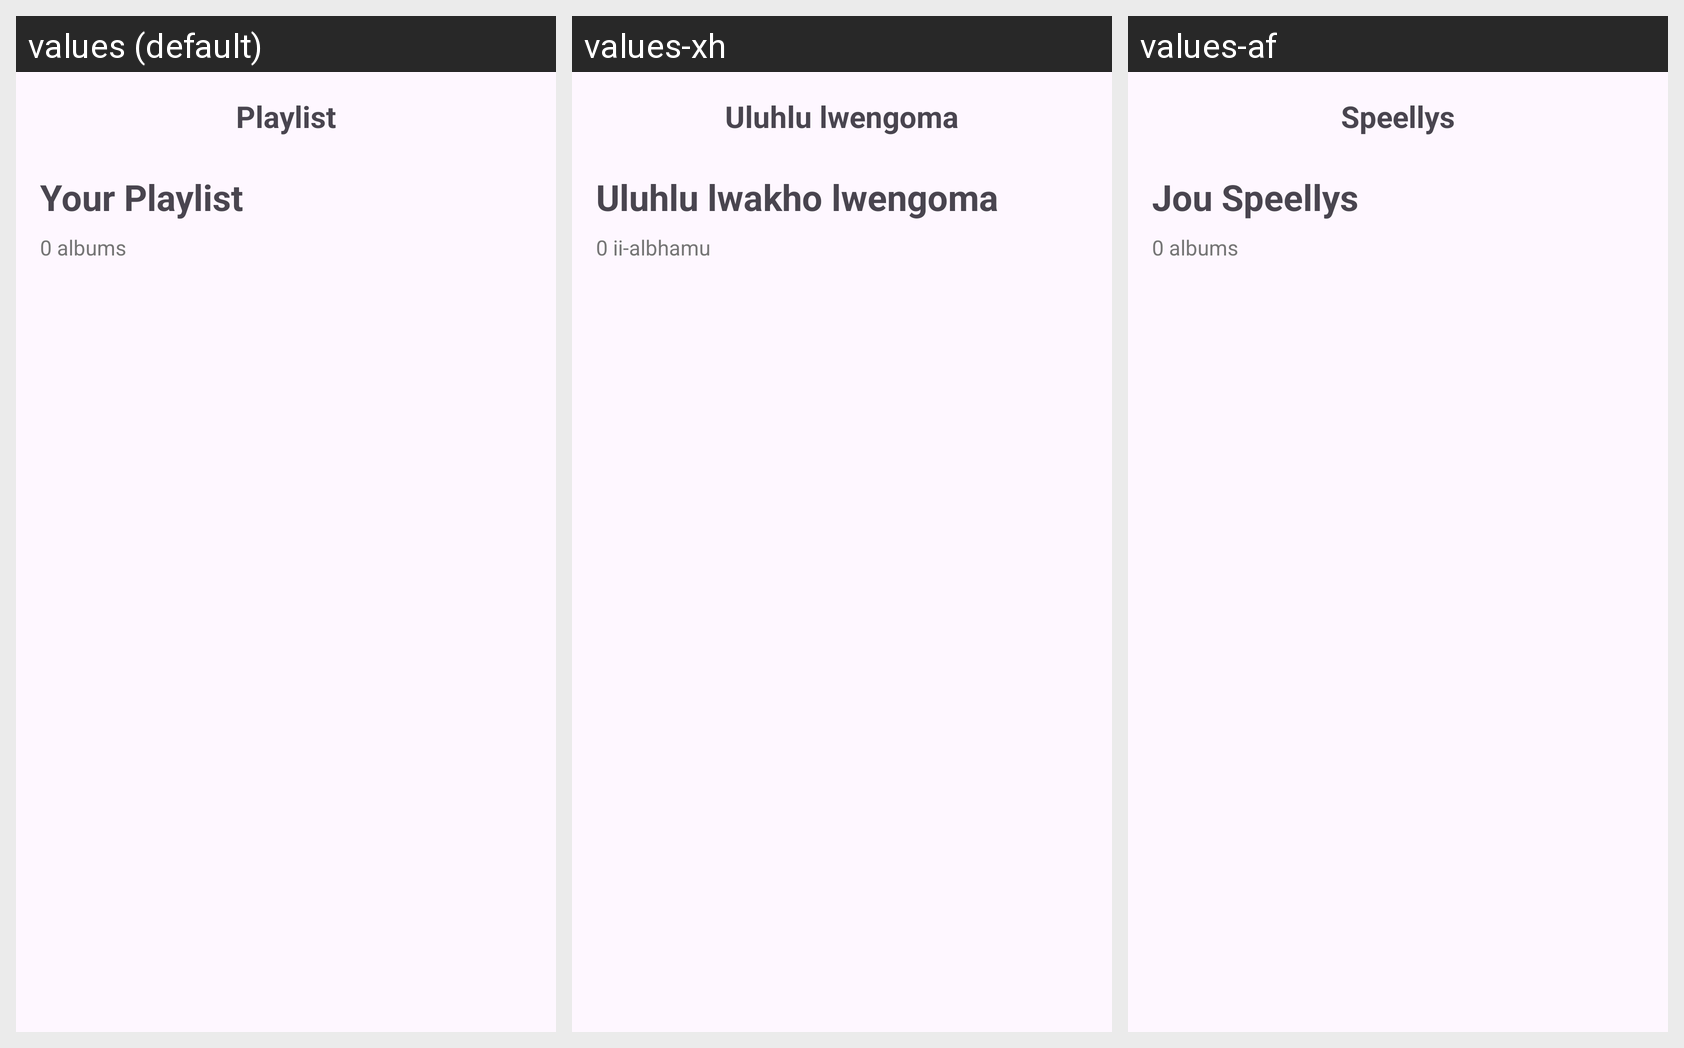

The Android screen above is rendered under several locales of the same app. Produce the string resources it draws, with the default and per-locale values.
Android screen res/layout/fragment_playlist.xml rendered under 3 locales, left to right: values (default), values-xh, values-af. Device: Nexus 5 (rendered at 1080×1920; each locale shown at half size, 540×960, under a caption strip naming it); theme Theme.MusicReviewApp.
Strings drawn on this screen, with the default value and each locale's value (text and hints the layout hard-codes, and strings that could not be matched under every locale, appear in the picture but are not listed):

playlist
  values: Playlist
  values-xh: Uluhlu lwengoma
  values-af: Speellys

your_playlist
  values: Your Playlist
  values-xh: Uluhlu lwakho lwengoma
  values-af: Jou Speellys

_0_albums
  values: 0 albums
  values-xh: 0 ii-albhamu
  values-af: 0 albums
